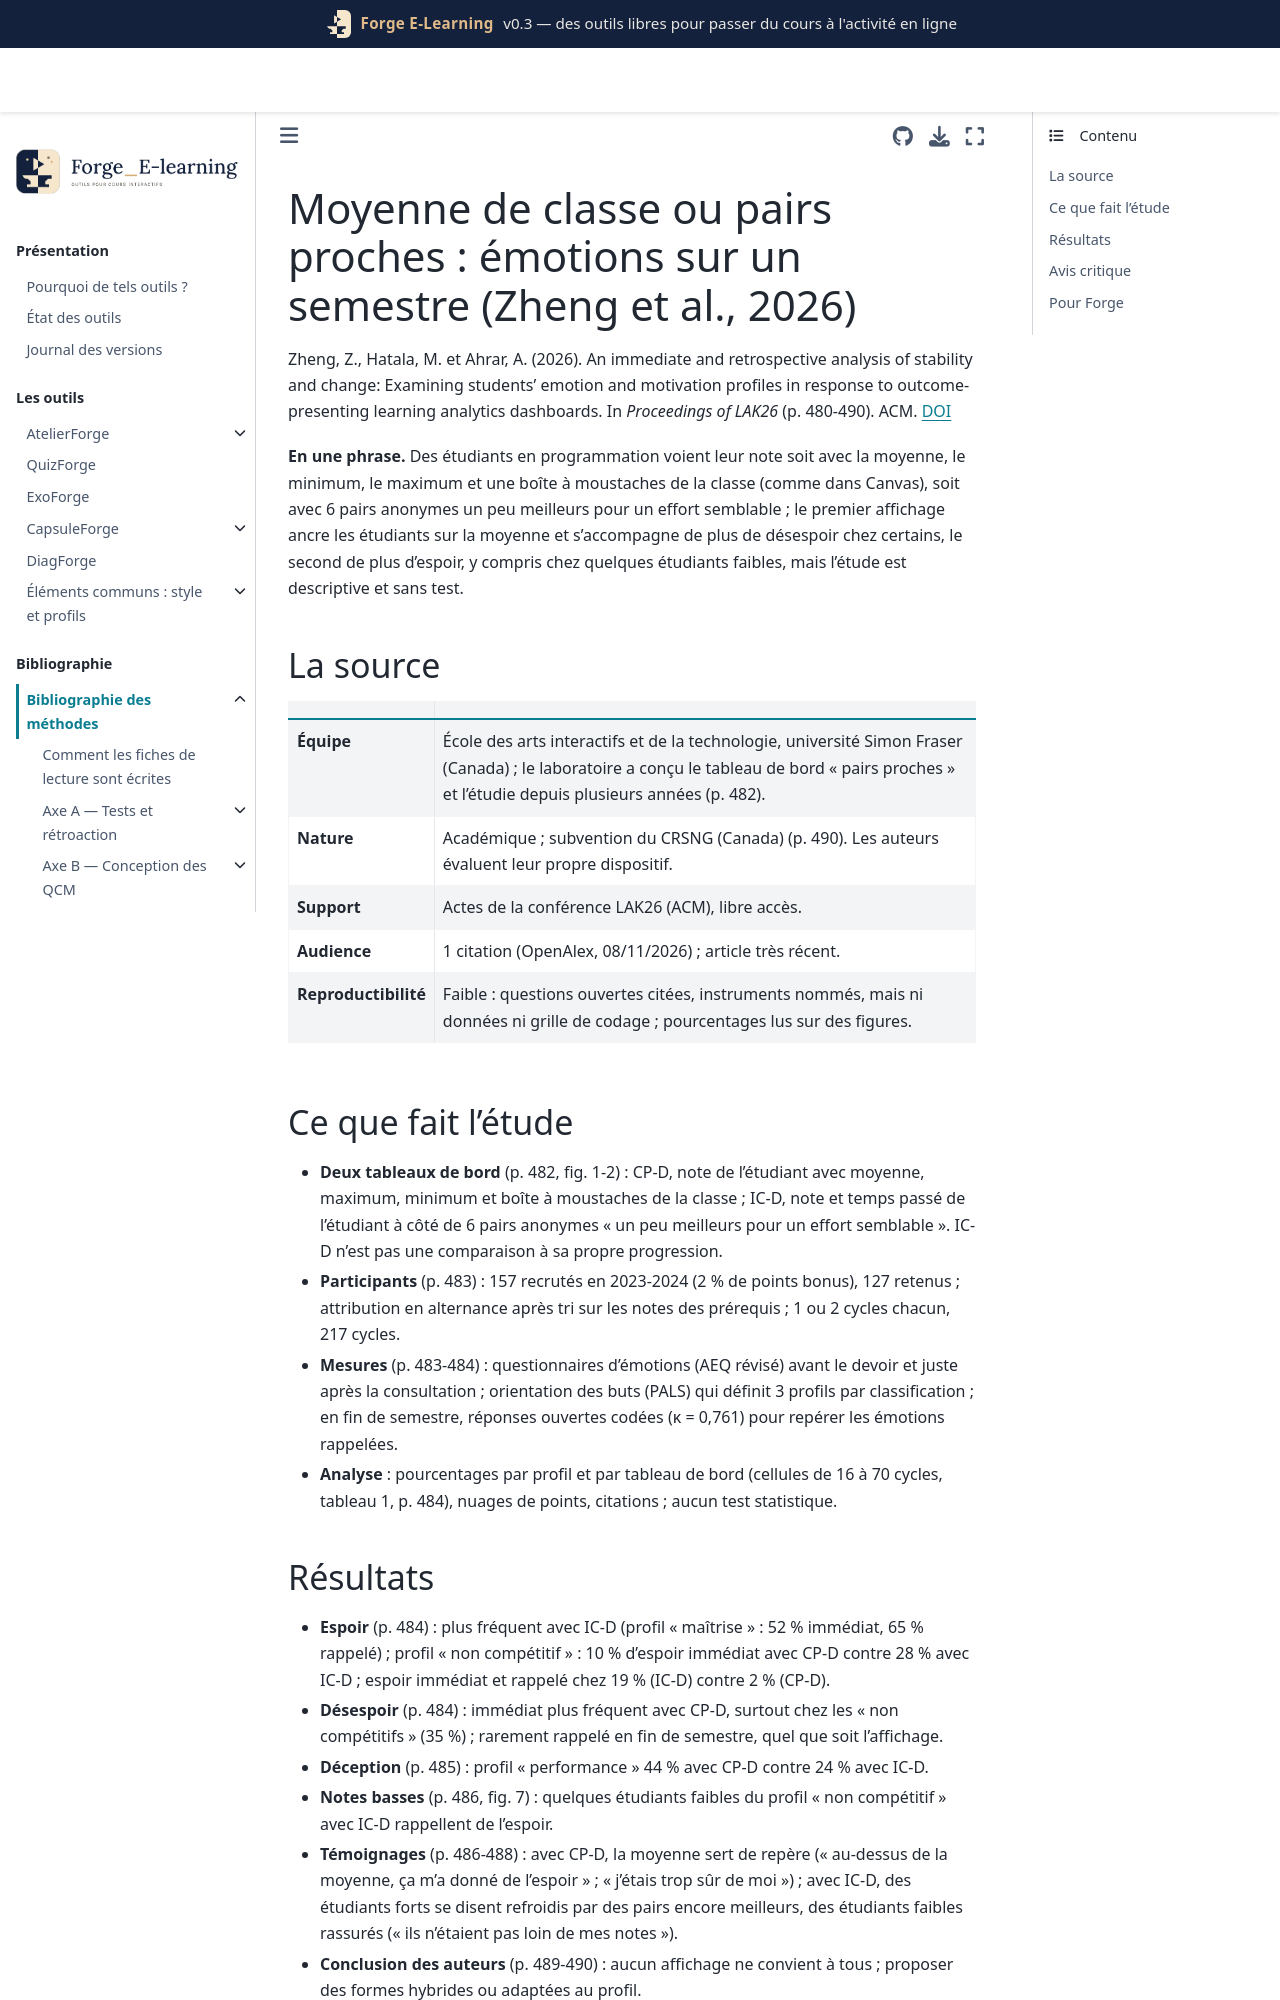

repository: Benoit2lattre/Forge_E-Learning · page: reference/G_restitution/zheng2026.html · generator: jekyll

---
cle: zheng2026
reference: "Zheng, Z., Hatala, M. et Ahrar, A. (2026). An immediate and retrospective analysis of stability and change: Examining students' emotion and motivation profiles in response to outcome-presenting learning analytics dashboards. In Proceedings of LAK26: 16th International Learning Analytics and Knowledge Conference (p. 480-490). ACM."
doi: 10.1145/3785022.3785099
axe: [G2, G1]
type_etude: étude à méthodes mixtes, deux tableaux de bord attribués en alternance (127 étudiants, 217 cycles), sans test statistique
public: étudiants de premier cycle en cours d'introduction à la programmation, programme interdisciplinaire, une université nord-américaine
lecture: texte complet, 08/11/2026
regles:
  - outil: DiagForge
    regle: "ne pas faire de la moyenne de classe (ou d'une boîte à moustaches de la classe) le repère principal du rapport individuel ; la placer après le critère, ou ne pas l'afficher"
    niveau: D
    transferabilite: moyenne
  - outil: DiagForge
    regle: "tester une restitution sur les étudiants les plus faibles avant de la généraliser : un même affichage peut encourager les uns et décourager les autres"
    niveau: C
    transferabilite: forte
---

# Moyenne de classe ou pairs proches : émotions sur un semestre (Zheng et al., 2026)

Zheng, Z., Hatala, M. et Ahrar, A. (2026). An immediate and retrospective analysis of stability and change: Examining students' emotion and motivation profiles in response to outcome-presenting learning analytics dashboards. In *Proceedings of LAK26* (p. 480-490). ACM. [DOI](https://doi.org/10.1145/3785022.3785099)

**En une phrase.** Des étudiants en programmation voient leur note soit avec la moyenne, le minimum, le maximum et une boîte à moustaches de la classe (comme dans Canvas), soit avec 6 pairs anonymes un peu meilleurs pour un effort semblable ; le premier affichage ancre les étudiants sur la moyenne et s'accompagne de plus de désespoir chez certains, le second de plus d'espoir, y compris chez quelques étudiants faibles, mais l'étude est descriptive et sans test.

## La source

| | |
| --- | --- |
| **Équipe** | École des arts interactifs et de la technologie, université Simon Fraser (Canada) ; le laboratoire a conçu le tableau de bord « pairs proches » et l'étudie depuis plusieurs années (p. 482). |
| **Nature** | Académique ; subvention du CRSNG (Canada) (p. 490). Les auteurs évaluent leur propre dispositif. |
| **Support** | Actes de la conférence LAK26 (ACM), libre accès. |
| **Audience** | 1 citation (OpenAlex, 08/11/2026) ; article très récent. |
| **Reproductibilité** | Faible : questions ouvertes citées, instruments nommés, mais ni données ni grille de codage ; pourcentages lus sur des figures. |

## Ce que fait l'étude

- **Deux tableaux de bord** (p. 482, fig. 1-2) : CP-D, note de l'étudiant avec moyenne, maximum, minimum et boîte à moustaches de la classe ; IC-D, note et temps passé de l'étudiant à côté de 6 pairs anonymes « un peu meilleurs pour un effort semblable ». IC-D n'est pas une comparaison à sa propre progression.
- **Participants** (p. 483) : 157 recrutés en 2023-2024 (2 % de points bonus), 127 retenus ; attribution en alternance après tri sur les notes des prérequis ; 1 ou 2 cycles chacun, 217 cycles.
- **Mesures** (p. 483-484) : questionnaires d'émotions (AEQ révisé) avant le devoir et juste après la consultation ; orientation des buts (PALS) qui définit 3 profils par classification ; en fin de semestre, réponses ouvertes codées (κ = 0,761) pour repérer les émotions rappelées.
- **Analyse** : pourcentages par profil et par tableau de bord (cellules de 16 à 70 cycles, tableau 1, p. 484), nuages de points, citations ; aucun test statistique.
